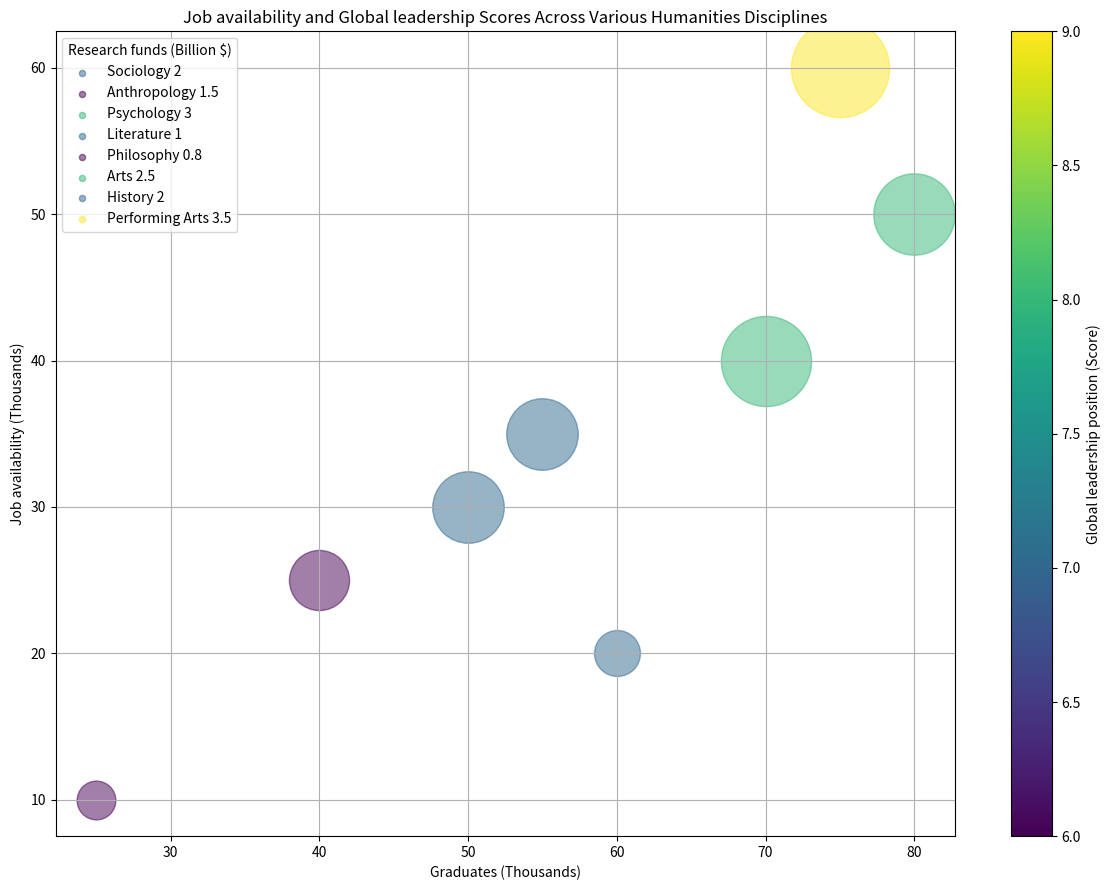

Here is the Python script that generated this plot: (Note: this script raises an exception after producing the figure.)
import matplotlib.pyplot as plt
import matplotlib.colors as mcolors
import numpy as np

# Transform the data into three variables: data_labels, data, line_labels. 
raw_data = """Field of study,Graduates (Thousands),Job availability (Thousands),Research funds (Billion $),Global leadership position (Score)
Sociology,50,30,2,7
Anthropology,40,25,1.5,6
Psychology,70,40,3,8
Literature,60,20,1,7
Philosophy,25,10,0.8,6
Arts,80,50,2.5,8
History,55,35,2,7
Performing Arts,75,60,3.5,9"""
lines = raw_data.split("\n")
data_labels = lines[0].split(",")[1:]
line_labels = [f"{line.split(',')[0]} {line.split(',')[3]}" for line in lines[1:]]
data = np.array([list(map(float, line.split(",")[1:])) for line in lines[1:]])

# Create figure before plotting
fig, ax = plt.subplots(figsize=(12, 9))

# Create a scatter plot where the third value of each row is mapped to the bubble size, 
# and the fourth value is mapped to the color value.
color_norm  = mcolors.Normalize(vmin=data[:,3].min(), vmax=data[:,3].max())
bubble_size_norm = mcolors.Normalize(vmin=data[:,2].min() - 0.5, vmax=data[:,2].max())
scalar_map = plt.cm.ScalarMappable(norm=color_norm, cmap='viridis')

# Plot the data with the type of bubble chart
for i in range(data.shape[0]):
    ax.scatter(data[i, 0], data[i, 1], alpha=0.5, s=bubble_size_norm(data[i, 2])*5000, 
               label=None, c=scalar_map.to_rgba(data[i, 3]))
    ax.scatter([], [], c=scalar_map.to_rgba(data[i, 3]), alpha=0.5, 
               s=20, label=line_labels[i])

# Plot the legend
ax.legend(title=data_labels[2])

# Add a colorbar
colorbar = plt.colorbar(scalar_map, ax=ax)
colorbar.set_label(data_labels[3])

# Adjust the drawing techniques
plt.grid(True)
plt.xlabel(data_labels[0])
plt.ylabel(data_labels[1])
plt.title('Job availability and Global leadership Scores Across Various Humanities Disciplines')

# Automatically resize the image
plt.tight_layout()

# Save and show the chart
plt.savefig('/cpfs01/user/yehancheng/workspace/datasets/SimChartV2/demo/bubble/png/246_202312310045.png')
plt.show()

# Clear the current image state.
plt.close()
